Dataset: dataset_v3 (GitHub, yannmeri/PREPARATION_PLAN). Classes: clay, loam, sand.

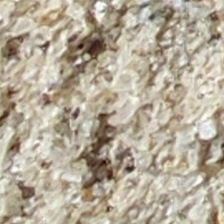
Label: sand

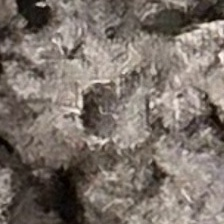
Label: loam

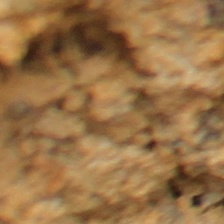
Label: clay

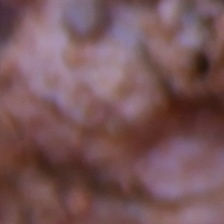
Label: loam

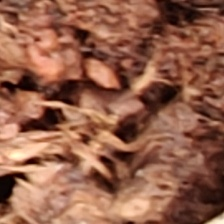
Label: clay

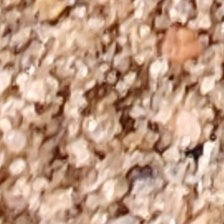
Label: sand
